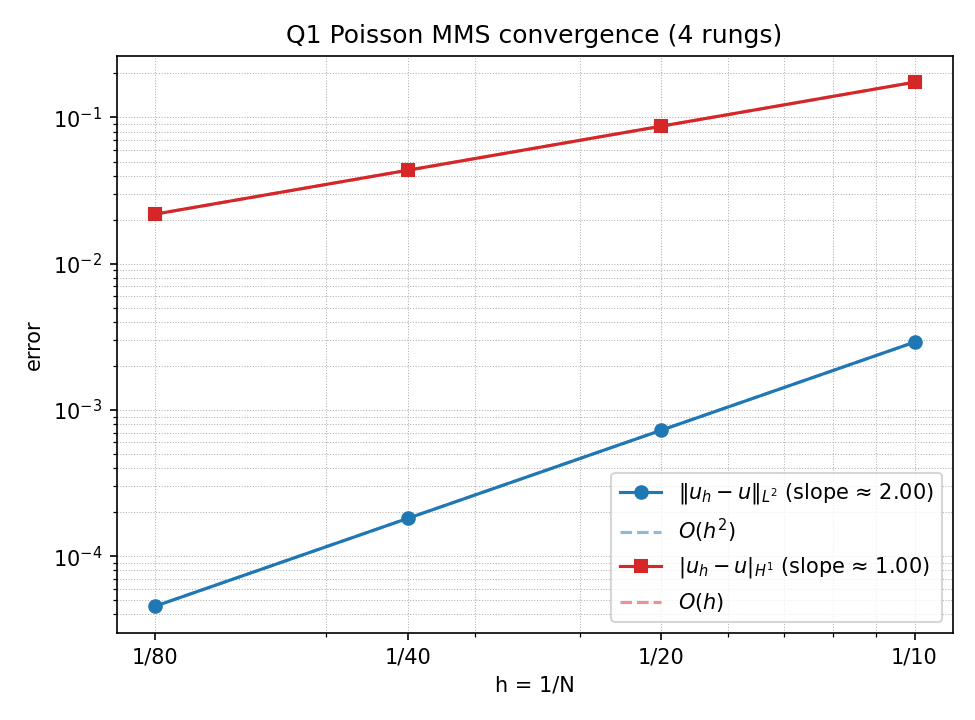

Source data for this figure (header and first rows):
n, l2_error, h1_error
10, 2.909590e-03, 1.742378e-01
20, 7.270668e-04, 8.720607e-02
40, 1.817475e-04, 4.361417e-02
80, 4.543570e-05, 2.180848e-02
